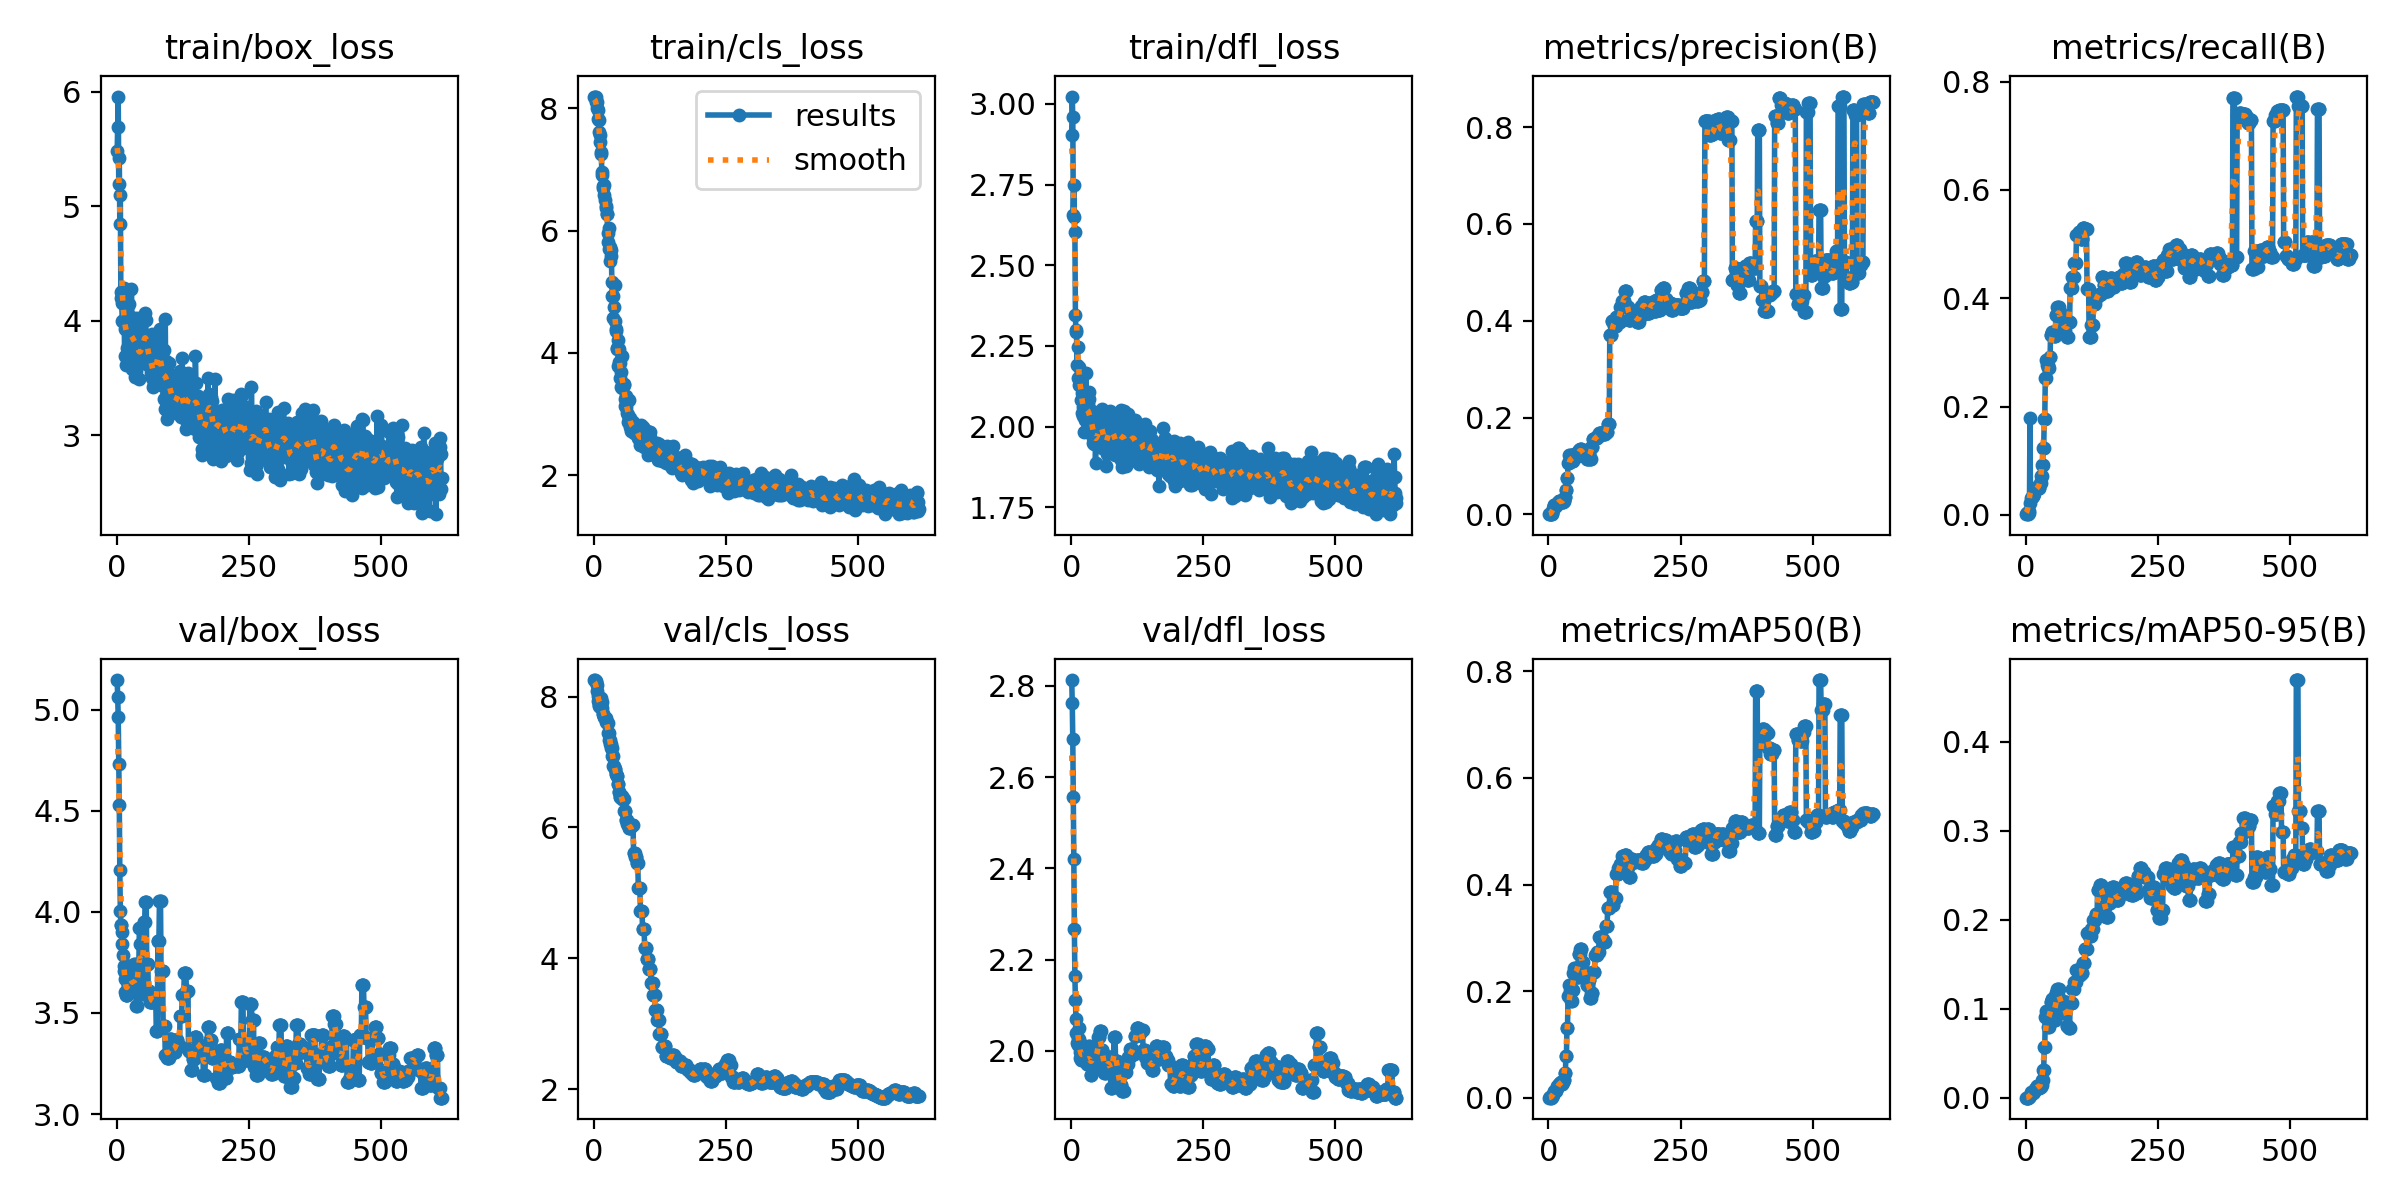

The file beside this chart, header and first rows:
epoch, train/box_loss, train/cls_loss, train/dfl_loss, metrics/precision(B), metrics/recall(B), metrics/mAP50(B), metrics/mAP50-95(B), val/box_loss, val/cls_loss, val/dfl_loss, lr/pg0, lr/pg1, lr/pg2
1, 5.486, 8.186, 2.905, 0.00089, 0.00133, 0.00045, 9e-05, 5.146, 8.254, 2.813, 0, 0, 0
2, 5.697, 8.18, 3.023, 0.00162, 0.00266, 0.00082, 0.00012, 5.063, 8.252, 2.762, 1.4276e-05, 1.4276e-05, 1.4276e-05
3, 5.959, 8.188, 2.959, 0.00153, 0.00266, 0.00077, 0.00012, 4.962, 8.242, 2.684, 2.8523e-05, 2.8523e-05, 2.8523e-05
4, 5.199, 8.099, 2.657, 0.00069, 0.00133, 0.00035, 3e-05, 4.732, 8.227, 2.556, 4.2743e-05, 4.2743e-05, 4.2743e-05
5, 5.425, 8.103, 2.749, 0.00064, 0.00133, 0.00032, 0.0001, 4.528, 8.184, 2.42, 5.6934e-05, 5.6934e-05, 5.6934e-05
6, 4.847, 8.001, 2.649, 0.00127, 0.00266, 0.00065, 0.00042, 4.208, 8.091, 2.267, 7.1096e-05, 7.1096e-05, 7.1096e-05
7, 5.101, 7.966, 2.605, 0.00359, 0.00664, 0.00186, 0.00077, 4.004, 8.017, 2.165, 8.5231e-05, 8.5231e-05, 8.5231e-05
8, 4.198, 7.821, 2.345, 0.00846, 0.179, 0.0051, 0.00206, 3.936, 7.933, 2.11, 9.9337e-05, 9.9337e-05, 9.9337e-05
9, 4.254, 7.812, 2.294, 0.01322, 0.02176, 0.00742, 0.00354, 3.934, 7.88, 2.07, 0.0001134, 0.0001134, 0.0001134
10, 4.154, 7.612, 2.299, 0.01903, 0.03131, 0.01112, 0.00631, 3.899, 7.85, 2.04, 0.0001275, 0.0001275, 0.0001275
11, 3.996, 7.558, 2.192, 0.0198, 0.03277, 0.01194, 0.0057, 3.842, 7.849, 2.018, 0.0001415, 0.0001415, 0.0001415
12, 4.208, 7.45, 2.245, 0.01768, 0.03302, 0.01191, 0.00537, 3.789, 7.872, 2.014, 0.0001555, 0.0001555, 0.0001555
13, 4.009, 7.256, 2.152, 0.01851, 0.0358, 0.01224, 0.00535, 3.734, 7.92, 2.028, 0.0001694, 0.0001694, 0.0001694
14, 4.288, 7.28, 2.186, 0.01811, 0.0358, 0.01336, 0.0055, 3.709, 7.974, 2.05, 0.0001834, 0.0001834, 0.0001834
15, 3.692, 6.911, 2.129, 0.01938, 0.03833, 0.01385, 0.00612, 3.669, 7.918, 2.026, 0.0001973, 0.0001973, 0.0001973
16, 3.928, 6.957, 2.158, 0.02198, 0.04364, 0.01835, 0.00773, 3.604, 7.821, 1.998, 0.0002112, 0.0002112, 0.0002112
17, 4.095, 6.727, 2.156, 0.02347, 0.04643, 0.02238, 0.00978, 3.591, 7.732, 1.983, 0.000225, 0.000225, 0.000225
18, 3.617, 6.689, 2.081, 0.02347, 0.04643, 0.02238, 0.00978, 3.591, 7.732, 1.983, 0.0002388, 0.0002388, 0.0002388
19, 4.11, 6.736, 2.139, 0.02806, 0.05054, 0.02595, 0.0113, 3.588, 7.694, 1.979, 0.0002526, 0.0002526, 0.0002526
20, 3.762, 6.574, 2.041, 0.02806, 0.05054, 0.02595, 0.0113, 3.588, 7.694, 1.979, 0.0002664, 0.0002664, 0.0002664
21, 4.06, 6.498, 2.105, 0.02864, 0.05067, 0.02757, 0.01263, 3.636, 7.678, 1.992, 0.0002801, 0.0002801, 0.0002801
22, 3.738, 6.399, 2.061, 0.02864, 0.05067, 0.02757, 0.01263, 3.636, 7.678, 1.992, 0.0002939, 0.0002939, 0.0002939
23, 3.74, 6.37, 2.032, 0.02818, 0.05029, 0.02904, 0.01334, 3.682, 7.615, 2, 0.0003075, 0.0003075, 0.0003075
24, 4.148, 6.27, 2.054, 0.02818, 0.05029, 0.02904, 0.01334, 3.682, 7.615, 2, 0.0003212, 0.0003212, 0.0003212
25, 3.801, 6.263, 1.983, 0.02531, 0.04896, 0.02645, 0.01126, 3.732, 7.59, 2.01, 0.0003348, 0.0003348, 0.0003348
26, 3.759, 5.964, 2.087, 0.02531, 0.04896, 0.02645, 0.01126, 3.732, 7.59, 2.01, 0.0003484, 0.0003484, 0.0003484
27, 3.871, 5.818, 2.019, 0.02649, 0.05927, 0.02993, 0.012, 3.643, 7.451, 1.977, 0.000362, 0.000362, 0.000362
28, 4.274, 6.04, 2.166, 0.02649, 0.05927, 0.02993, 0.012, 3.643, 7.451, 1.977, 0.0003755, 0.0003755, 0.0003755
29, 3.686, 5.701, 2.038, 0.02764, 0.07117, 0.03416, 0.01387, 3.619, 7.341, 1.97, 0.000389, 0.000389, 0.000389
30, 3.581, 5.508, 1.989, 0.02764, 0.07117, 0.03416, 0.01387, 3.619, 7.341, 1.97, 0.0004025, 0.0004025, 0.0004025
31, 3.979, 5.727, 2.071, 0.03653, 0.09211, 0.04618, 0.01998, 3.619, 7.279, 1.971, 0.000416, 0.000416, 0.000416
32, 3.768, 5.68, 2.027, 0.03653, 0.09211, 0.04618, 0.01998, 3.619, 7.279, 1.971, 0.0004294, 0.0004294, 0.0004294
33, 4.021, 5.587, 2.087, 0.05012, 0.1237, 0.07888, 0.03162, 3.744, 7.21, 2.009, 0.0004428, 0.0004428, 0.0004428
34, 3.936, 5.157, 2.107, 0.05012, 0.1237, 0.07888, 0.03162, 3.744, 7.21, 2.009, 0.0004562, 0.0004562, 0.0004562
35, 3.509, 4.926, 1.984, 0.07575, 0.1775, 0.1309, 0.05738, 3.639, 7.085, 1.985, 0.0004695, 0.0004695, 0.0004695
36, 3.933, 4.926, 2.005, 0.07575, 0.1775, 0.1309, 0.05738, 3.639, 7.085, 1.985, 0.0004828, 0.0004828, 0.0004828
37, 3.559, 4.571, 1.983, 0.106, 0.253, 0.1903, 0.09039, 3.537, 6.946, 1.946, 0.0004961, 0.0004961, 0.0004961
38, 4.022, 4.745, 2.05, 0.106, 0.253, 0.1903, 0.09039, 3.537, 6.946, 1.946, 0.0005094, 0.0005094, 0.0005094
39, 3.741, 4.519, 2.047, 0.1235, 0.2853, 0.2107, 0.09779, 3.627, 6.898, 1.977, 0.0005226, 0.0005226, 0.0005226
40, 3.931, 5.117, 2.047, 0.1235, 0.2853, 0.2107, 0.09779, 3.627, 6.898, 1.977, 0.0005358, 0.0005358, 0.0005358
41, 3.683, 4.393, 1.966, 0.1171, 0.2777, 0.2002, 0.08901, 3.732, 6.816, 1.991, 0.000549, 0.000549, 0.000549
42, 3.685, 4.357, 1.95, 0.1171, 0.2777, 0.2002, 0.08901, 3.732, 6.816, 1.991, 0.0005621, 0.0005621, 0.0005621
43, 3.493, 4.086, 1.946, 0.1103, 0.2704, 0.1824, 0.07911, 3.918, 6.791, 2.009, 0.0005752, 0.0005752, 0.0005752
44, 3.776, 4.062, 1.978, 0.1103, 0.2704, 0.1824, 0.07911, 3.918, 6.791, 2.009, 0.0005883, 0.0005883, 0.0005883
45, 3.837, 4.212, 2.003, 0.1115, 0.2912, 0.2015, 0.09054, 3.841, 6.658, 1.995, 0.0006014, 0.0006014, 0.0006014
46, 3.629, 3.79, 1.887, 0.1115, 0.2912, 0.2015, 0.09054, 3.841, 6.658, 1.995, 0.0006144, 0.0006144, 0.0006144
47, 3.8, 3.856, 1.966, 0.1237, 0.3328, 0.2349, 0.1077, 3.595, 6.54, 1.967, 0.0006274, 0.0006274, 0.0006274
48, 3.877, 4.065, 1.965, 0.1237, 0.3328, 0.2349, 0.1077, 3.595, 6.54, 1.967, 0.0006404, 0.0006404, 0.0006404
49, 3.628, 3.837, 1.955, 0.1239, 0.3386, 0.2442, 0.1112, 3.631, 6.462, 1.978, 0.0006533, 0.0006533, 0.0006533
50, 3.72, 3.595, 1.999, 0.1239, 0.3386, 0.2442, 0.1112, 3.631, 6.462, 1.978, 0.0006662, 0.0006662, 0.0006662
51, 4.027, 3.681, 1.993, 0.1216, 0.3324, 0.2373, 0.09518, 3.949, 6.475, 2.03, 0.0006791, 0.0006791, 0.0006791
52, 3.767, 3.441, 1.969, 0.1216, 0.3324, 0.2373, 0.09518, 3.949, 6.475, 2.03, 0.000692, 0.000692, 0.000692
53, 3.699, 3.432, 1.976, 0.1216, 0.3324, 0.2373, 0.09518, 3.949, 6.475, 2.03, 0.0007048, 0.0007048, 0.0007048
54, 4.067, 3.948, 2.002, 0.1205, 0.3302, 0.2274, 0.08768, 4.049, 6.436, 2.044, 0.0007176, 0.0007176, 0.0007176
55, 4.006, 3.483, 1.967, 0.1205, 0.3302, 0.2274, 0.08768, 4.049, 6.436, 2.044, 0.0007304, 0.0007304, 0.0007304
56, 3.827, 3.479, 2.039, 0.1205, 0.3302, 0.2274, 0.08768, 4.049, 6.436, 2.044, 0.0007432, 0.0007432, 0.0007432
57, 3.825, 3.485, 2.03, 0.1337, 0.3685, 0.2695, 0.1172, 3.741, 6.247, 2.002, 0.0007559, 0.0007559, 0.0007559
58, 3.834, 3.251, 2.054, 0.1337, 0.3685, 0.2695, 0.1172, 3.741, 6.247, 2.002, 0.0007686, 0.0007686, 0.0007686
59, 3.635, 3.127, 1.935, 0.1337, 0.3685, 0.2695, 0.1172, 3.741, 6.247, 2.002, 0.0007812, 0.0007812, 0.0007812
60, 3.71, 3.301, 1.974, 0.1352, 0.3845, 0.2782, 0.1222, 3.609, 6.115, 1.974, 0.0007939, 0.0007939, 0.0007939
... 555 more rows
